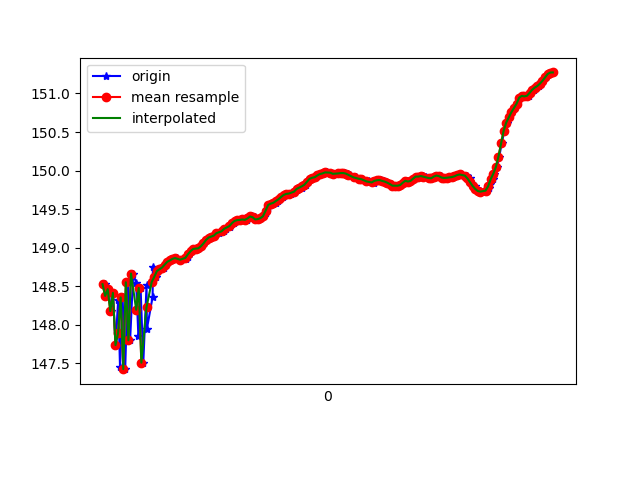

Data behind this chart, as committed beside it:
1618183522437, 879185383318754, 148.52725, 18.906282, 85.378136
1618183522453, 879185402549524, 148.4, 19.02, 85.58
1618183522465, 879185421780294, 148.5, 18.97, 85.39
1618183522486, 879185441011064, 148.2, 19.14, 85.75
1618183522501, 879185460241834, 148.4, 19.1, 85.79
1618183522520, 879185479472604, 147.7, 19.26, 86.41
1618183522541, 879185498703374, 148.3, 19.23, 86.06
1618183522555, 879185517934144, 147.5, 19.29, 86.81
1618183522575, 879185537164914, 148.4, 19.27, 86.12
1618183522595, 879185556395684, 147.4, 19.31, 86.85
1618183522615, 879185575626454, 148.6, 19.35, 86.13
1618183522633, 879185594857224, 147.8, 19.35, 86.65
1618183522657, 879185614087994, 148.7, 19.43, 86.12
1618183522680, 879185633318764, 148.5, 19.35, 86.26
1618183522697, 879185652549534, 147.9, 19.5, 86.76
1618183522714, 879185671780304, 148.5, 19.46, 86.47
1618183522735, 879185691011074, 147.5, 19.48, 87.04
1618183522760, 879185710241844, 148.5, 19.54, 86.38
1618183522763, 879185729472614, 147.9, 19.5, 86.96
1618183522807, 879185748703384, 148.4, 19.64, 86.44
1618183522809, 879185767934154, 148.7, 19.73, 86.2
1618183522832, 879185787164924, 148.6, 19.76, 86.37
1618183522848, 879185806395694, 148.7, 19.77, 86.31
1618183522868, 879185825626464, 148.7, 19.78, 86.29
1618183522892, 879185844857234, 148.7, 19.78, 86.28
1618183522908, 879185864088004, 148.8, 19.79, 86.26
1618183522928, 879185883318774, 148.8, 19.8, 86.24
1618183522947, 879185902549544, 148.8, 19.81, 86.22
1618183522966, 879185921780314, 148.9, 19.81, 86.2
1618183522984, 879185941011084, 148.9, 19.81, 86.19
1618183522997, 879185960241854, 148.9, 19.81, 86.17
1618183523024, 879185979472624, 148.8, 19.8, 86.17
1618183523064, 879185998703394, 148.9, 19.79, 86.15
1618183523067, 879186017934164, 148.9, 19.79, 86.13
1618183523079, 879186037164934, 148.9, 19.79, 86.11
1618183523092, 879186056395704, 148.9, 19.8, 86.1
1618183523109, 879186075626474, 149, 19.8, 86.07
1618183523130, 879186094857244, 149, 19.79, 86.04
1618183523152, 879186114088014, 149, 19.8, 86.02
1618183523164, 879186133318784, 149, 19.81, 86
1618183523184, 879186152549554, 149, 19.82, 85.97
1618183523205, 879186171780324, 149.1, 19.84, 85.96
1618183523222, 879186191011094, 149.1, 19.86, 85.94
1618183523247, 879186210241864, 149.1, 19.86, 85.93
1618183523262, 879186229472634, 149.1, 19.87, 85.93
1618183523281, 879186248703404, 149.2, 19.87, 85.93
1618183523300, 879186267934174, 149.2, 19.87, 85.91
1618183523319, 879186287164944, 149.2, 19.87, 85.9
1618183523344, 879186306395714, 149.2, 19.86, 85.88
1618183523359, 879186325626484, 149.2, 19.86, 85.87
1618183523378, 879186344857254, 149.2, 19.86, 85.85
1618183523403, 879186364088024, 149.3, 19.86, 85.82
1618183523414, 879186383318794, 149.3, 19.86, 85.79
1618183523439, 879186402549564, 149.3, 19.86, 85.76
1618183523458, 879186421780334, 149.3, 19.87, 85.73
1618183523476, 879186441011104, 149.4, 19.87, 85.7
1618183523487, 879186460241874, 149.4, 19.88, 85.69
1618183523515, 879186479472644, 149.4, 19.89, 85.67
1618183523536, 879186498703414, 149.4, 19.9, 85.68
1618183523556, 879186517934184, 149.4, 19.92, 85.67
1618183523576, 879186537164954, 149.4, 19.93, 85.66
... 122 more rows
